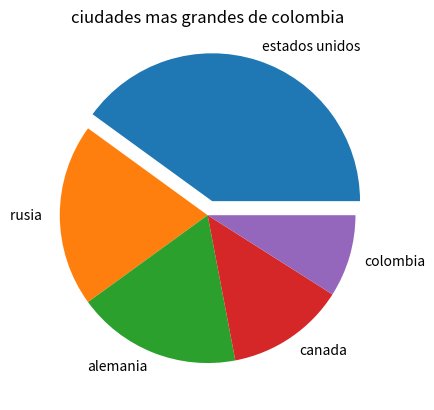

Source code (Python):
import matplotlib.pyplot as plt
pielabels =['estados unidos', 'rusia ','alemania', 'canada','colombia']
sizes = [40,20,18,13,9]
pieexplode = [0.1,0,0,0,0]
plt.pie(sizes,labels = pielabels,explode=pieexplode)
###########
plt.title('ciudades mas grandes de colombia')
plt.savefig('ciudades.png')
plt.show()